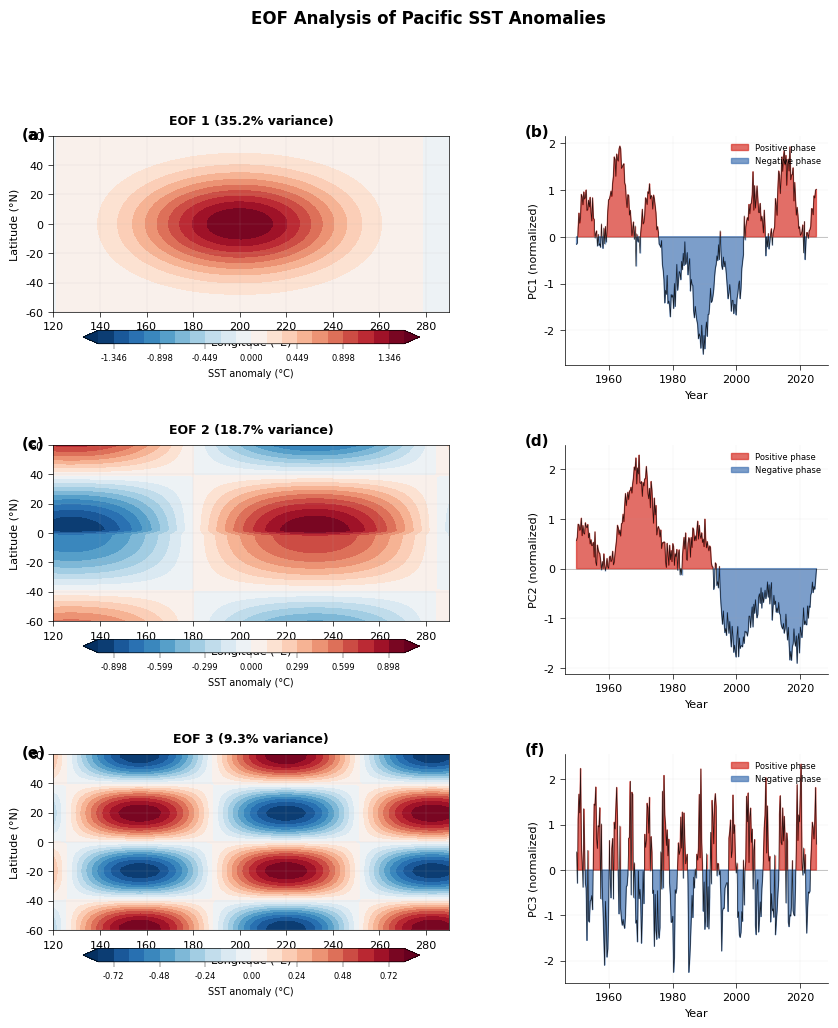
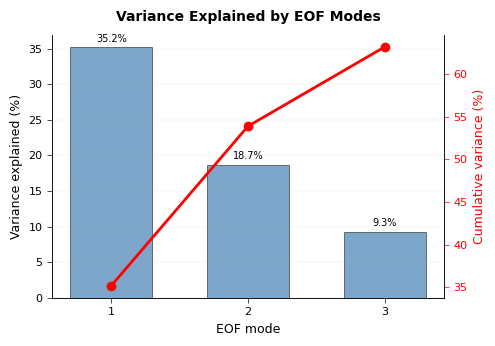

The matplotlib source for these figures, in order:
# Install required packages (for Binder)
import sys
!{sys.executable} -m pip install -q numpy matplotlib cartopy cmocean

import numpy as np
import matplotlib.pyplot as plt
import matplotlib.gridspec as gridspec
try:
    import cartopy.crs as ccrs
    import cartopy.feature as cfeature
    HAS_CARTOPY = True
except ImportError:
    HAS_CARTOPY = False
    print("Cartopy not available, using basic plots")

try:
    import cmocean
    HAS_CMOCEAN = True
except ImportError:
    HAS_CMOCEAN = False
    print("cmocean not available, using standard colormaps")

# Set publication-quality defaults
plt.rcParams.update({
    'font.family': 'sans-serif',
    'font.sans-serif': ['Arial', 'Helvetica', 'DejaVu Sans'],
    'font.size': 8,
    'axes.linewidth': 0.5,
    'xtick.major.width': 0.5,
    'ytick.major.width': 0.5,
    'figure.dpi': 100,
    'savefig.dpi': 300,
    'savefig.bbox': 'tight'
})

print("✓ Libraries imported successfully")

def generate_synthetic_eof_data():
    """
    Generate synthetic EOF analysis data for demonstration.
    
    Returns:
    --------
    dict with keys: eofs, pcs, variance_explained, lats, lons, time
    """
    np.random.seed(42)  # For reproducibility
    
    # Grid setup
    nlat = 40
    nlon = 60
    ntime = 300  # 25 years of monthly data
    
    lats = np.linspace(-60, 60, nlat)
    lons = np.linspace(120, 290, nlon)
    time = np.linspace(1950, 2025, ntime)
    
    LON, LAT = np.meshgrid(lons, lats)
    
    # EOF 1: ENSO-like pattern (tropical Pacific)
    centered_lon = LON - 200
    eof1 = np.exp(-(centered_lon**2/3000 + LAT**2/1000)) * np.cos(centered_lon * 0.02) * 1.5
    
    # EOF 2: PDO-like pattern (North Pacific)
    eof2 = np.sin((LON - 180) * 0.03) * np.cos(LAT * 0.04)
    eof2 = np.where(LAT > 0, eof2, eof2 * 0.7)
    
    # EOF 3: Higher frequency spatial pattern
    eof3 = np.sin(LON * 0.05) * np.sin(LAT * 0.08) * 0.8
    
    eofs = [eof1, eof2, eof3]
    
    # Principal Components (time series)
    t_index = np.arange(ntime)
    
    # PC1: ENSO-like (3-7 year oscillation)
    pc1 = (np.sin(t_index * 0.15) * 2 + 
           np.sin(t_index * 0.03) * 3 + 
           np.random.randn(ntime) * 0.5)
    
    # PC2: Decadal variability
    pc2 = (np.sin(t_index * 0.02) * 2.5 + 
           np.cos(t_index * 0.08) * 1.5 + 
           np.random.randn(ntime) * 0.4)
    
    # PC3: Higher frequency
    pc3 = (np.sin(t_index * 0.3) * 1.5 + 
           np.random.randn(ntime) * 0.8)
    
    pcs = [pc1, pc2, pc3]
    
    # Variance explained
    variance_explained = np.array([35.2, 18.7, 9.3])
    
    return {
        'eofs': eofs,
        'pcs': pcs,
        'variance_explained': variance_explained,
        'lats': lats,
        'lons': lons,
        'time': time
    }

# Generate data
data = generate_synthetic_eof_data()

print(f"✓ Generated synthetic data:")
print(f"  - Spatial grid: {len(data['lats'])}°lat × {len(data['lons'])}°lon")
print(f"  - Time series: {len(data['time'])} months ({data['time'][0]:.0f}-{data['time'][-1]:.0f})")
print(f"  - Total variance explained by first 3 modes: {data['variance_explained'].sum():.1f}%")

def plot_eof_spatial(eof, lons, lats, mode_num, variance, ax=None):
    """
    Plot EOF spatial pattern with or without cartopy.
    """
    if ax is None:
        fig, ax = plt.subplots(figsize=(6, 4))
    
    # Color levels centered on zero
    vmax = np.abs(eof).max()
    levels = np.linspace(-vmax, vmax, 21)
    
    # Choose colormap
    if HAS_CMOCEAN:
        cmap = cmocean.cm.balance
    else:
        cmap = 'RdBu_r'
    
    if HAS_CARTOPY and isinstance(ax, cartopy.mpl.geoaxes.GeoAxes):
        # Cartopy plot
        cf = ax.contourf(lons, lats, eof, levels=levels, cmap=cmap,
                        transform=ccrs.PlateCarree(), extend='both')
        ax.coastlines(linewidth=0.5)
        ax.add_feature(cfeature.LAND, facecolor='lightgray', zorder=0)
        ax.gridlines(draw_labels=True, linewidth=0.3, alpha=0.5, linestyle='--')
    else:
        # Basic matplotlib plot
        cf = ax.contourf(lons, lats, eof, levels=levels, cmap=cmap, extend='both')
        ax.set_xlabel('Longitude (°E)', fontsize=8)
        ax.set_ylabel('Latitude (°N)', fontsize=8)
        ax.grid(True, alpha=0.3, linewidth=0.3)
    
    ax.set_title(f'EOF {mode_num} ({variance:.1f}% variance)', 
                fontsize=9, fontweight='bold', pad=8)
    
    return cf

def plot_pc_timeseries(pc, time, mode_num, ax=None):
    """
    Plot normalized PC time series.
    """
    if ax is None:
        fig, ax = plt.subplots(figsize=(6, 2.5))
    
    # Normalize
    pc_norm = (pc - pc.mean()) / pc.std()
    
    # Fill positive/negative
    ax.fill_between(time, 0, pc_norm, where=(pc_norm >= 0),
                    color='#d73027', alpha=0.7, label='Positive phase')
    ax.fill_between(time, 0, pc_norm, where=(pc_norm < 0),
                    color='#4575b4', alpha=0.7, label='Negative phase')
    
    # Line on top
    ax.plot(time, pc_norm, 'k-', linewidth=0.5, alpha=0.8)
    
    # Zero line
    ax.axhline(0, color='black', linewidth=0.5, alpha=0.3)
    
    ax.set_xlabel('Year', fontsize=8)
    ax.set_ylabel(f'PC{mode_num} (normalized)', fontsize=8)
    ax.grid(True, alpha=0.2, linewidth=0.3)
    ax.spines['top'].set_visible(False)
    ax.spines['right'].set_visible(False)
    ax.legend(fontsize=6, frameon=False, loc='upper right')
    
    return ax

print("✓ Plotting functions defined")

# Create figure
fig = plt.figure(figsize=(10, 11))
gs = gridspec.GridSpec(3, 2, figure=fig, width_ratios=[1.5, 1], 
                       hspace=0.35, wspace=0.35)

for i in range(3):
    # Spatial pattern (left)
    if HAS_CARTOPY:
        ax_map = fig.add_subplot(gs[i, 0], projection=ccrs.PlateCarree(central_longitude=180))
        ax_map.set_extent([120, 290, -60, 60], crs=ccrs.PlateCarree())
    else:
        ax_map = fig.add_subplot(gs[i, 0])
    
    cf = plot_eof_spatial(data['eofs'][i], data['lons'], data['lats'], 
                         i+1, data['variance_explained'][i], ax=ax_map)
    
    # Colorbar
    cbar = plt.colorbar(cf, ax=ax_map, orientation='horizontal', 
                       pad=0.08, aspect=25, shrink=0.85)
    cbar.set_label('SST anomaly (°C)', fontsize=7)
    cbar.ax.tick_params(labelsize=6, width=0.3)
    
    # Panel label
    letter = chr(97 + i*2)  # a, c, e
    ax_map.text(-0.08, 1.05, f'({letter})', transform=ax_map.transAxes,
               fontsize=11, fontweight='bold', va='top')
    
    # Time series (right)
    ax_ts = fig.add_subplot(gs[i, 1])
    plot_pc_timeseries(data['pcs'][i], data['time'], i+1, ax=ax_ts)
    
    # Panel label
    letter = chr(98 + i*2)  # b, d, f
    ax_ts.text(-0.15, 1.05, f'({letter})', transform=ax_ts.transAxes,
              fontsize=11, fontweight='bold', va='top')

plt.suptitle('EOF Analysis of Pacific SST Anomalies', 
            fontsize=12, fontweight='bold', y=0.995)

plt.savefig('eof_summary_figure.pdf', dpi=300, bbox_inches='tight')
plt.savefig('eof_summary_figure.png', dpi=300, bbox_inches='tight')
print("✓ Figure saved as 'eof_summary_figure.pdf' and 'eof_summary_figure.png'")

plt.show()

fig, ax = plt.subplots(figsize=(5, 3.5))

modes = np.arange(1, 4)
variance = data['variance_explained']

# Bar plot
bars = ax.bar(modes, variance, color='steelblue', alpha=0.7, 
              edgecolor='black', linewidth=0.5, width=0.6)

# Cumulative line
ax2 = ax.twinx()
cumsum = np.cumsum(variance)
ax2.plot(modes, cumsum, 'ro-', linewidth=2, markersize=6, label='Cumulative')
ax2.set_ylabel('Cumulative variance (%)', fontsize=9, color='red')
ax2.tick_params(labelsize=8, colors='red', width=0.5)
ax2.spines['top'].set_visible(False)

# Styling
ax.set_xlabel('EOF mode', fontsize=9)
ax.set_ylabel('Variance explained (%)', fontsize=9)
ax.set_xticks(modes)
ax.tick_params(labelsize=8, width=0.5)
ax.spines['top'].set_visible(False)
ax.grid(True, alpha=0.3, linewidth=0.3, axis='y')

ax.set_title('Variance Explained by EOF Modes', fontsize=10, fontweight='bold', pad=10)

# Add percentage labels on bars
for i, (bar, v) in enumerate(zip(bars, variance)):
    height = bar.get_height()
    ax.text(bar.get_x() + bar.get_width()/2., height + 0.5,
           f'{v:.1f}%', ha='center', va='bottom', fontsize=7)

plt.tight_layout()
plt.savefig('scree_plot.pdf', dpi=300, bbox_inches='tight')
plt.savefig('scree_plot.png', dpi=300, bbox_inches='tight')
print("✓ Scree plot saved as 'scree_plot.pdf' and 'scree_plot.png'")

plt.show()

print(f"\nTotal variance explained by first 3 modes: {cumsum[-1]:.1f}%")

for i in range(3):
    fig = plt.figure(figsize=(8, 5))
    
    if HAS_CARTOPY:
        ax = fig.add_subplot(111, projection=ccrs.PlateCarree(central_longitude=180))
        ax.set_extent([120, 290, -60, 60], crs=ccrs.PlateCarree())
    else:
        ax = fig.add_subplot(111)
    
    cf = plot_eof_spatial(data['eofs'][i], data['lons'], data['lats'],
                         i+1, data['variance_explained'][i], ax=ax)
    
    cbar = plt.colorbar(cf, ax=ax, orientation='horizontal',
                       pad=0.08, aspect=30, shrink=0.8)
    cbar.set_label('SST anomaly (°C)', fontsize=9)
    cbar.ax.tick_params(labelsize=8)
    
    plt.savefig(f'eof{i+1}_spatial.pdf', dpi=300, bbox_inches='tight')
    plt.savefig(f'eof{i+1}_spatial.png', dpi=300, bbox_inches='tight')
    print(f"✓ EOF {i+1} spatial pattern saved")
    
    plt.show()
    plt.close()

print("="*60)
print("EOF ANALYSIS SUMMARY")
print("="*60)
print(f"\nData characteristics:")
print(f"  Latitude range: {data['lats'][0]:.1f}°N to {data['lats'][-1]:.1f}°N")
print(f"  Longitude range: {data['lons'][0]:.1f}°E to {data['lons'][-1]:.1f}°E")
print(f"  Time period: {data['time'][0]:.0f} to {data['time'][-1]:.0f}")
print(f"  Number of time steps: {len(data['time'])}")

print(f"\nVariance explained by EOF modes:")
for i, v in enumerate(data['variance_explained']):
    print(f"  EOF {i+1}: {v:.1f}%")

cumsum = np.cumsum(data['variance_explained'])
print(f"\nCumulative variance:")
for i, v in enumerate(cumsum):
    print(f"  First {i+1} mode(s): {v:.1f}%")

print(f"\nPrincipal component statistics:")
for i, pc in enumerate(data['pcs']):
    pc_norm = (pc - pc.mean()) / pc.std()
    print(f"  PC{i+1}: mean={pc.mean():.3f}, std={pc.std():.3f}, "
          f"min={pc_norm.min():.2f}, max={pc_norm.max():.2f}")

print("\n" + "="*60)
print("Files saved:")
print("  - eof_summary_figure.pdf/png (multi-panel)")
print("  - scree_plot.pdf/png")
print("  - eof1_spatial.pdf/png")
print("  - eof2_spatial.pdf/png")
print("  - eof3_spatial.pdf/png")
print("="*60)